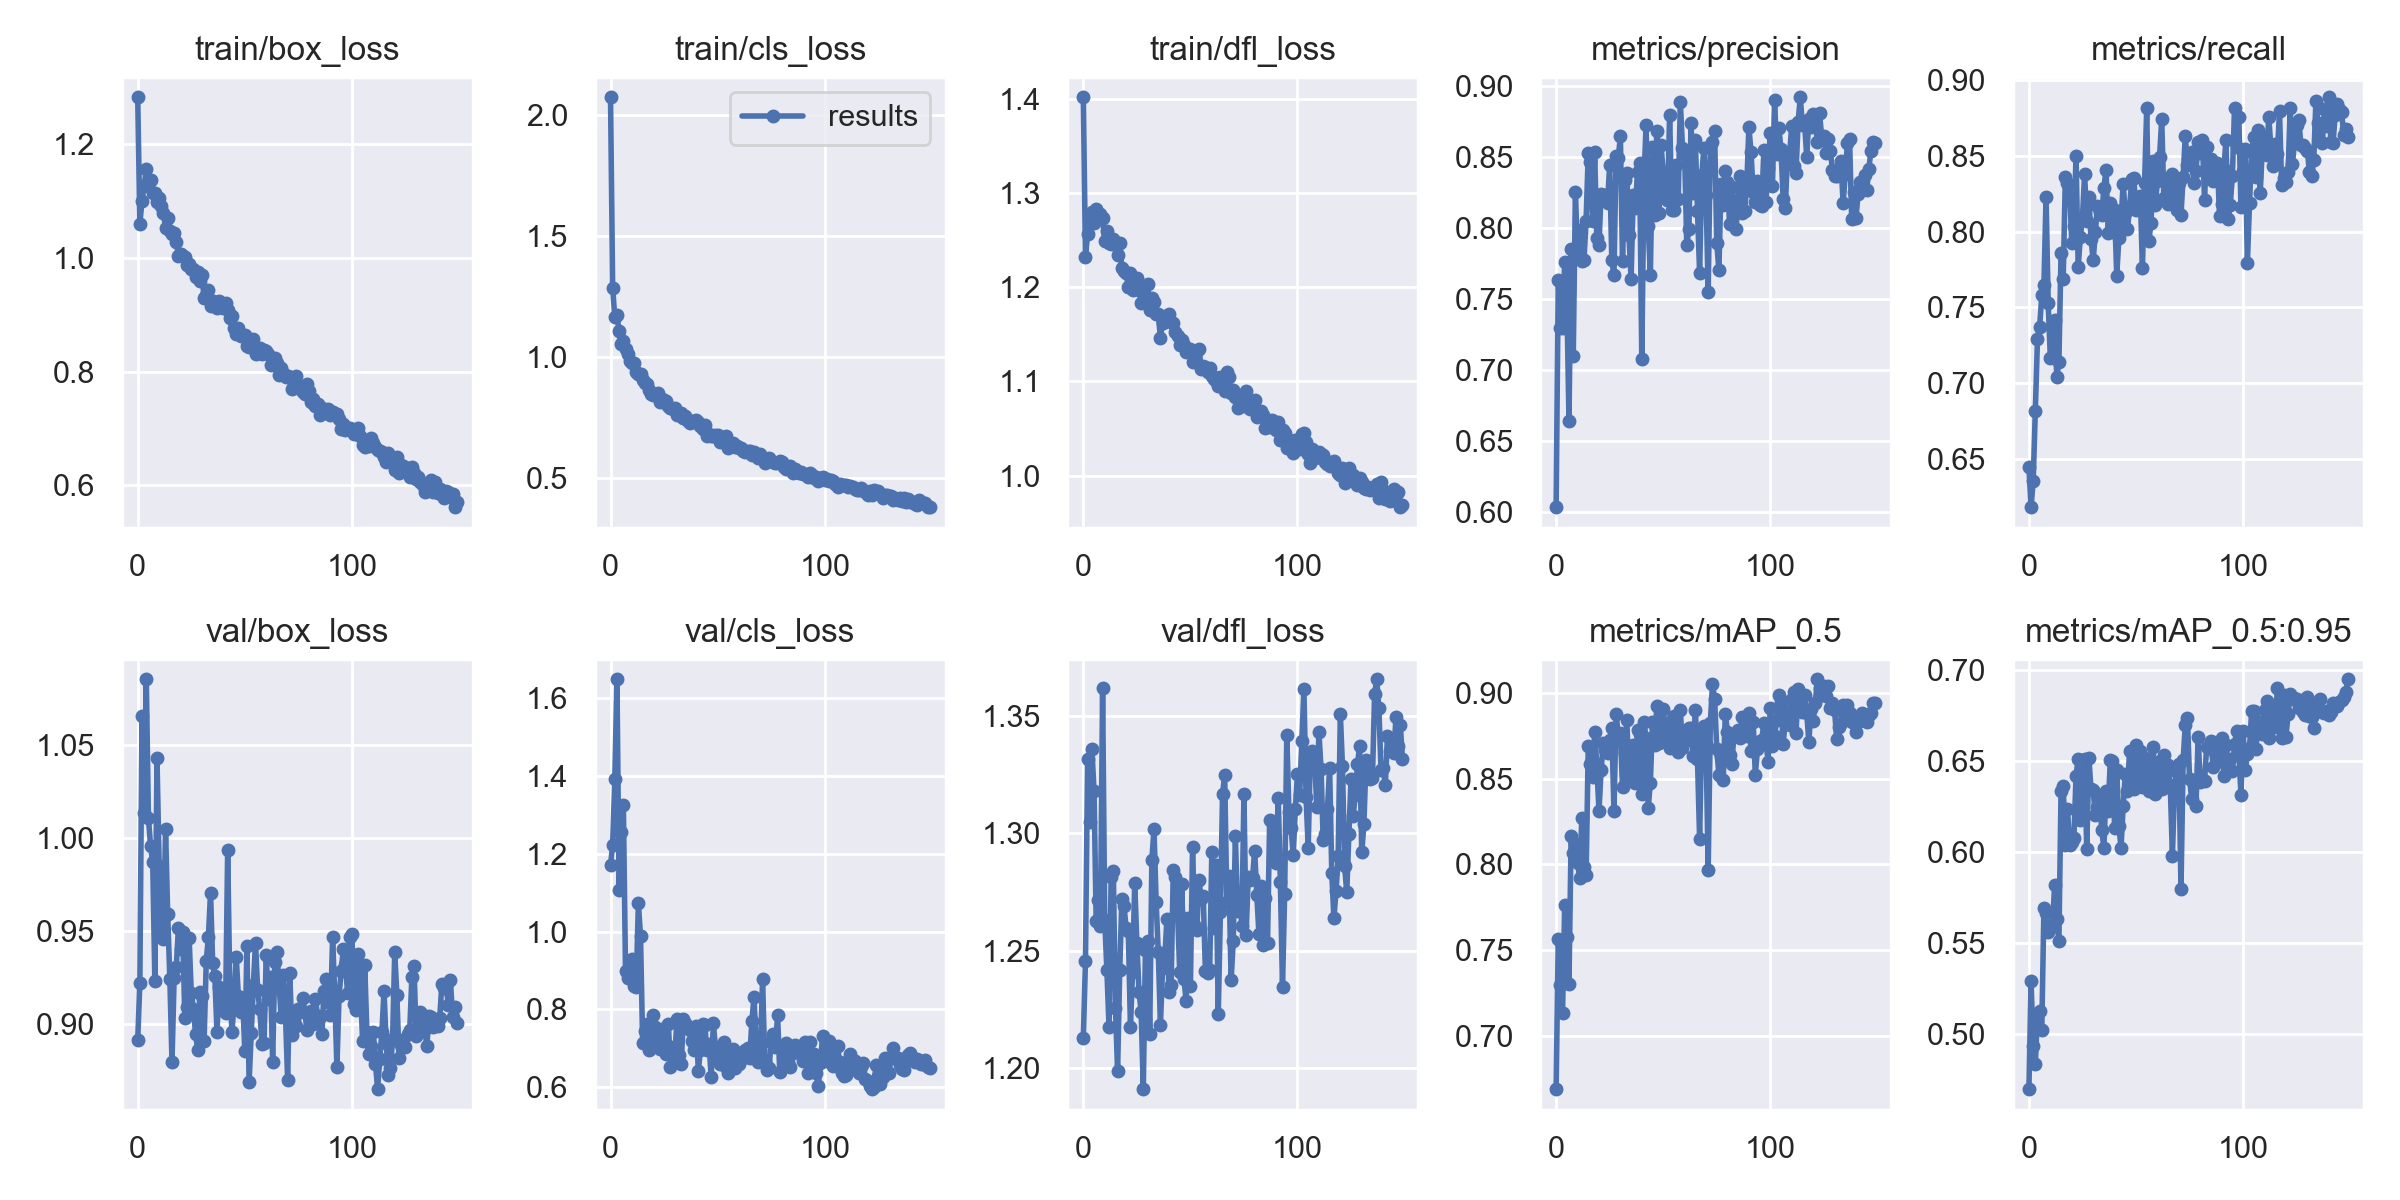

Values plotted in this chart, from the file beside it:
epoch, train/box_loss, train/cls_loss, train/dfl_loss, metrics/precision, metrics/recall, metrics/mAP_0.5, metrics/mAP_0.5:0.95, val/box_loss, val/cls_loss, val/dfl_loss, x/lr0, x/lr1, x/lr2
0, 1.281, 2.071, 1.402, 0.6031, 0.6441, 0.6687, 0.4694, 0.8912, 1.17, 1.213, 0.07048, 0.00328, 0.00328
1, 1.059, 1.286, 1.233, 0.7633, 0.6179, 0.7565, 0.5288, 0.9222, 1.224, 1.246, 0.04043, 0.00657, 0.00657
2, 1.1, 1.164, 1.256, 0.729, 0.6352, 0.7298, 0.4933, 1.066, 1.392, 1.331, 0.01035, 0.009816, 0.009816
3, 1.126, 1.174, 1.274, 0.729, 0.6815, 0.7133, 0.4832, 1.014, 1.649, 1.305, 0.009802, 0.009802, 0.009802
4, 1.155, 1.107, 1.279, 0.7758, 0.7291, 0.7761, 0.5108, 1.086, 1.108, 1.336, 0.009802, 0.009802, 0.009802
5, 1.128, 1.055, 1.268, 0.7502, 0.7369, 0.7575, 0.5125, 1.011, 1.256, 1.318, 0.009736, 0.009736, 0.009736
6, 1.137, 1.064, 1.283, 0.664, 0.7578, 0.7299, 0.5018, 0.9957, 1.325, 1.263, 0.00967, 0.00967, 0.00967
7, 1.114, 1.031, 1.277, 0.7852, 0.7644, 0.8164, 0.5692, 0.9873, 0.8976, 1.271, 0.009604, 0.009604, 0.009604
8, 1.114, 1.012, 1.278, 0.7093, 0.8229, 0.8067, 0.5662, 0.9231, 0.881, 1.26, 0.009538, 0.009538, 0.009538
9, 1.098, 0.9845, 1.273, 0.8249, 0.7529, 0.8119, 0.5562, 1.043, 0.8799, 1.362, 0.009472, 0.009472, 0.009472
10, 1.105, 0.9769, 1.249, 0.781, 0.7165, 0.8009, 0.5579, 0.9851, 0.9294, 1.263, 0.009406, 0.009406, 0.009406
11, 1.091, 0.9743, 1.259, 0.7983, 0.7367, 0.7924, 0.5593, 0.951, 0.8601, 1.242, 0.00934, 0.00934, 0.00934
12, 1.077, 0.937, 1.247, 0.7765, 0.7418, 0.8273, 0.5817, 0.9457, 0.8585, 1.218, 0.009274, 0.009274, 0.009274
13, 1.053, 0.93, 1.245, 0.7772, 0.704, 0.7987, 0.5631, 1.005, 1.073, 1.281, 0.009208, 0.009208, 0.009208
14, 1.07, 0.9294, 1.251, 0.8048, 0.7135, 0.7936, 0.5512, 0.9589, 0.9887, 1.284, 0.009142, 0.009142, 0.009142
15, 1.047, 0.905, 1.246, 0.8527, 0.7861, 0.8691, 0.6338, 0.9244, 0.714, 1.226, 0.009076, 0.009076, 0.009076
16, 1.042, 0.8921, 1.234, 0.8459, 0.7686, 0.8586, 0.6365, 0.8795, 0.7443, 1.199, 0.00901, 0.00901, 0.00901
17, 1.044, 0.888, 1.246, 0.8046, 0.8358, 0.8512, 0.6037, 0.9247, 0.7611, 1.242, 0.008944, 0.008944, 0.008944
18, 1.027, 0.8635, 1.221, 0.8529, 0.8318, 0.8773, 0.6238, 0.9304, 0.6958, 1.272, 0.008878, 0.008878, 0.008878
19, 1.003, 0.8459, 1.218, 0.7924, 0.8289, 0.8579, 0.604, 0.9517, 0.7314, 1.269, 0.008812, 0.008812, 0.008812
20, 1.006, 0.8417, 1.215, 0.788, 0.7925, 0.831, 0.6057, 0.9404, 0.7846, 1.26, 0.008746, 0.008746, 0.008746
21, 1.002, 0.8465, 1.2, 0.8239, 0.8035, 0.8549, 0.6075, 0.9494, 0.7542, 1.258, 0.00868, 0.00868, 0.00868
22, 1.001, 0.8511, 1.215, 0.8228, 0.8498, 0.871, 0.6421, 0.9031, 0.718, 1.218, 0.008614, 0.008614, 0.008614
23, 0.9869, 0.8149, 1.198, 0.8233, 0.7763, 0.867, 0.6514, 0.9093, 0.698, 1.241, 0.008548, 0.008548, 0.008548
24, 0.9892, 0.8265, 1.203, 0.8171, 0.7962, 0.865, 0.6178, 0.9462, 0.7499, 1.279, 0.008482, 0.008482, 0.008482
25, 0.9796, 0.8208, 1.21, 0.8441, 0.8092, 0.8728, 0.6338, 0.9168, 0.7133, 1.253, 0.008416, 0.008416, 0.008416
26, 0.9791, 0.82, 1.198, 0.7769, 0.838, 0.88, 0.6511, 0.9081, 0.6855, 1.232, 0.00835, 0.00835, 0.00835
27, 0.9653, 0.7966, 1.183, 0.7667, 0.8067, 0.8311, 0.6015, 0.8946, 0.761, 1.224, 0.008284, 0.008284, 0.008284
28, 0.9753, 0.7913, 1.196, 0.8506, 0.8228, 0.8878, 0.6518, 0.8861, 0.6509, 1.191, 0.008218, 0.008218, 0.008218
29, 0.9588, 0.7863, 1.188, 0.8487, 0.795, 0.8763, 0.6346, 0.9171, 0.7018, 1.25, 0.008152, 0.008152, 0.008152
30, 0.969, 0.7906, 1.204, 0.8646, 0.7811, 0.8769, 0.6339, 0.9153, 0.6739, 1.254, 0.008086, 0.008086, 0.008086
31, 0.9287, 0.7597, 1.176, 0.7763, 0.7994, 0.845, 0.6206, 0.8909, 0.7745, 1.215, 0.00802, 0.00802, 0.00802
32, 0.9339, 0.7707, 1.188, 0.8334, 0.817, 0.8652, 0.6249, 0.9338, 0.6815, 1.289, 0.007954, 0.007954, 0.007954
33, 0.9424, 0.7697, 1.184, 0.8385, 0.8128, 0.8846, 0.6303, 0.947, 0.6599, 1.302, 0.007888, 0.007888, 0.007888
34, 0.9149, 0.7463, 1.172, 0.7947, 0.8111, 0.8517, 0.6119, 0.9707, 0.774, 1.271, 0.007822, 0.007822, 0.007822
35, 0.9243, 0.7562, 1.172, 0.7637, 0.8287, 0.8532, 0.6024, 0.9326, 0.7634, 1.249, 0.007756, 0.007756, 0.007756
36, 0.9193, 0.7346, 1.146, 0.8233, 0.841, 0.8696, 0.6336, 0.9257, 0.7523, 1.218, 0.00769, 0.00769, 0.00769
37, 0.9111, 0.7279, 1.163, 0.8136, 0.7992, 0.8474, 0.6228, 0.8957, 0.7455, 1.243, 0.007624, 0.007624, 0.007624
38, 0.9244, 0.7371, 1.17, 0.8395, 0.8187, 0.8786, 0.6509, 0.9198, 0.7182, 1.246, 0.007558, 0.007558, 0.007558
39, 0.9181, 0.7339, 1.167, 0.8458, 0.8026, 0.8763, 0.6503, 0.9072, 0.6959, 1.263, 0.007492, 0.007492, 0.007492
40, 0.9117, 0.7397, 1.171, 0.7071, 0.8145, 0.8412, 0.6133, 0.9137, 0.7578, 1.233, 0.007426, 0.007426, 0.007426
41, 0.9202, 0.7334, 1.163, 0.8337, 0.7709, 0.8832, 0.6453, 0.9057, 0.6414, 1.236, 0.00736, 0.00736, 0.00736
42, 0.9083, 0.7169, 1.162, 0.872, 0.7956, 0.8739, 0.6145, 0.9938, 0.6962, 1.284, 0.007294, 0.007294, 0.007294
43, 0.8943, 0.7008, 1.153, 0.8012, 0.8064, 0.833, 0.6022, 0.9192, 0.7632, 1.281, 0.007228, 0.007228, 0.007228
44, 0.8965, 0.7209, 1.148, 0.7665, 0.8316, 0.8478, 0.6252, 0.8954, 0.7601, 1.267, 0.007162, 0.007162, 0.007162
45, 0.8765, 0.6745, 1.139, 0.8571, 0.8123, 0.8834, 0.6427, 0.9117, 0.6941, 1.241, 0.007096, 0.007096, 0.007096
46, 0.8651, 0.6801, 1.145, 0.809, 0.8014, 0.87, 0.6337, 0.9361, 0.7115, 1.278, 0.00703, 0.00703, 0.00703
47, 0.8756, 0.6732, 1.138, 0.868, 0.8157, 0.8927, 0.6558, 0.9147, 0.6246, 1.238, 0.006964, 0.006964, 0.006964
48, 0.8628, 0.6748, 1.131, 0.8101, 0.8344, 0.8709, 0.6366, 0.9064, 0.7633, 1.229, 0.006898, 0.006898, 0.006898
49, 0.8645, 0.6764, 1.132, 0.8584, 0.8351, 0.8744, 0.6345, 0.9139, 0.703, 1.264, 0.006832, 0.006832, 0.006832
50, 0.8641, 0.676, 1.134, 0.8382, 0.8139, 0.891, 0.6591, 0.8856, 0.6749, 1.235, 0.006766, 0.006766, 0.006766
51, 0.8454, 0.6495, 1.12, 0.8238, 0.8195, 0.8769, 0.64, 0.9418, 0.6591, 1.294, 0.0067, 0.0067, 0.0067
52, 0.8428, 0.6542, 1.126, 0.8192, 0.8237, 0.878, 0.6558, 0.8687, 0.6828, 1.26, 0.006634, 0.006634, 0.006634
53, 0.8462, 0.6507, 1.133, 0.8797, 0.7759, 0.8678, 0.6361, 0.8951, 0.7161, 1.259, 0.006568, 0.006568, 0.006568
54, 0.8569, 0.672, 1.134, 0.8125, 0.8322, 0.8847, 0.6519, 0.9209, 0.6501, 1.28, 0.006502, 0.006502, 0.006502
55, 0.8312, 0.625, 1.114, 0.8127, 0.8815, 0.8867, 0.6438, 0.9437, 0.6347, 1.272, 0.006436, 0.006436, 0.006436
56, 0.8409, 0.641, 1.116, 0.8441, 0.7939, 0.8699, 0.6336, 0.9181, 0.6935, 1.273, 0.00637, 0.00637, 0.00637
57, 0.8416, 0.6447, 1.116, 0.8199, 0.8056, 0.8658, 0.6469, 0.9078, 0.6988, 1.241, 0.006304, 0.006304, 0.006304
58, 0.8306, 0.6267, 1.11, 0.8883, 0.8464, 0.8901, 0.6577, 0.8891, 0.6476, 1.24, 0.006238, 0.006238, 0.006238
59, 0.8386, 0.632, 1.115, 0.8563, 0.8177, 0.8683, 0.6318, 0.8899, 0.6739, 1.242, 0.006172, 0.006172, 0.006172
... 90 more rows
